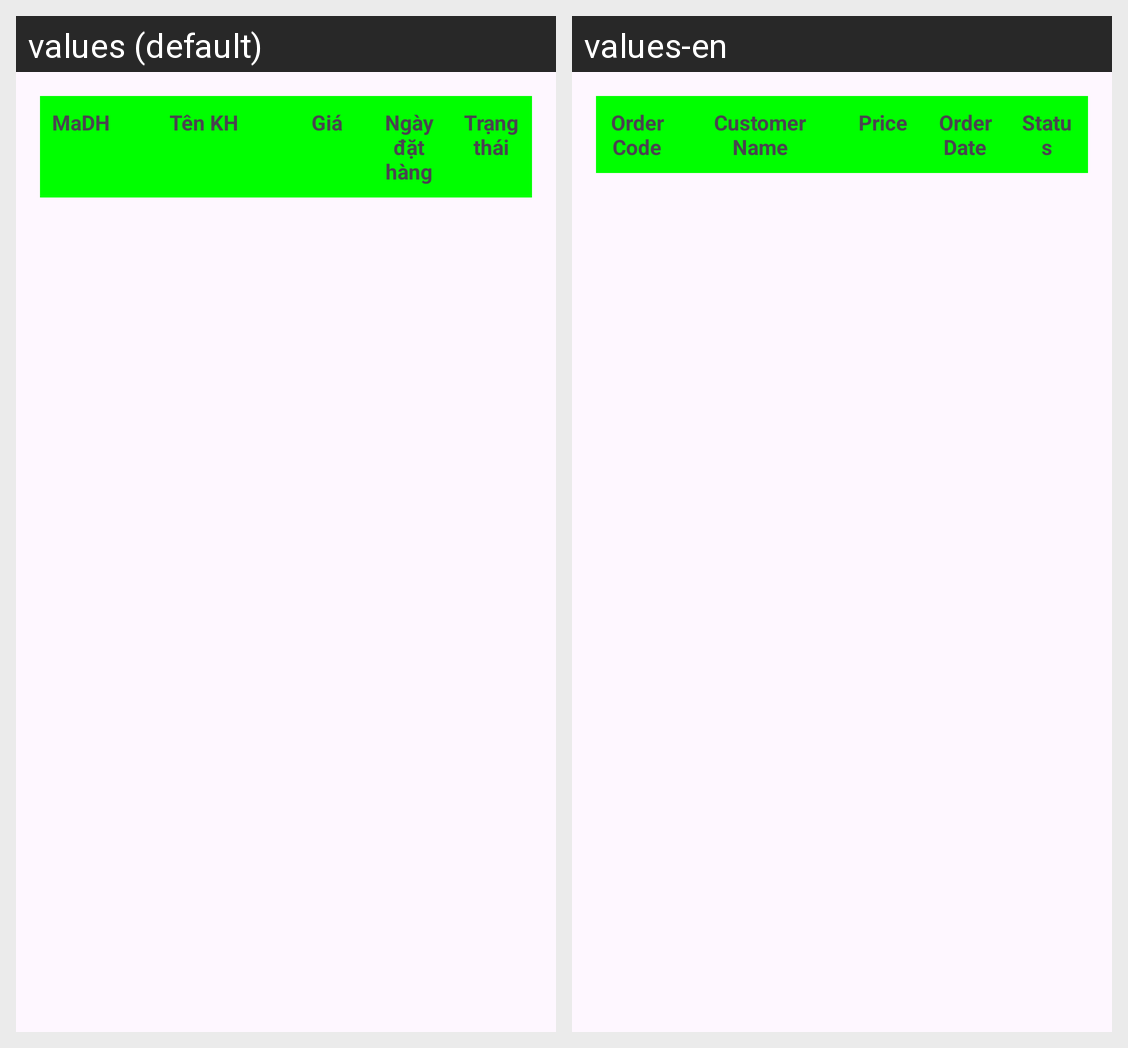

The Android screen above is rendered under two locales of the same app. Produce the string resources it draws, with the default and per-locale values.
Android screen res/layout/fragment_donhang.xml rendered under 2 locales, left to right: values (default), values-en. Device: Nexus 5 (rendered at 1080×1920; each locale shown at half size, 540×960, under a caption strip naming it); theme Theme.BTL_Android.
Strings drawn on this screen, with the default value and each locale's value (text and hints the layout hard-codes, and strings that could not be matched under every locale, appear in the picture but are not listed):

codeOrder
  values: MaDH
  values-en: Order Code

nameCustomer
  values: Tên KH
  values-en: Customer Name

price
  values: Giá
  values-en: Price

dateOrder
  values: Ngày đặt hàng
  values-en: Order Date

status
  values: Trạng thái
  values-en: Status
